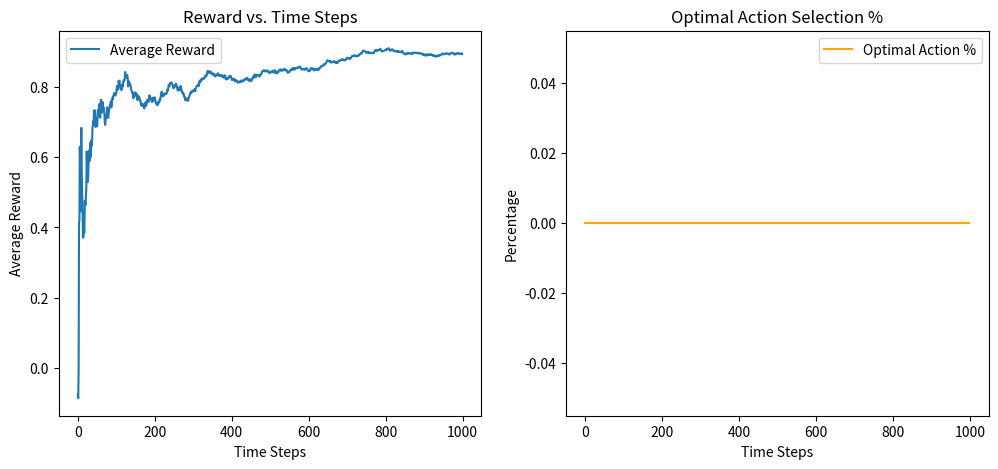
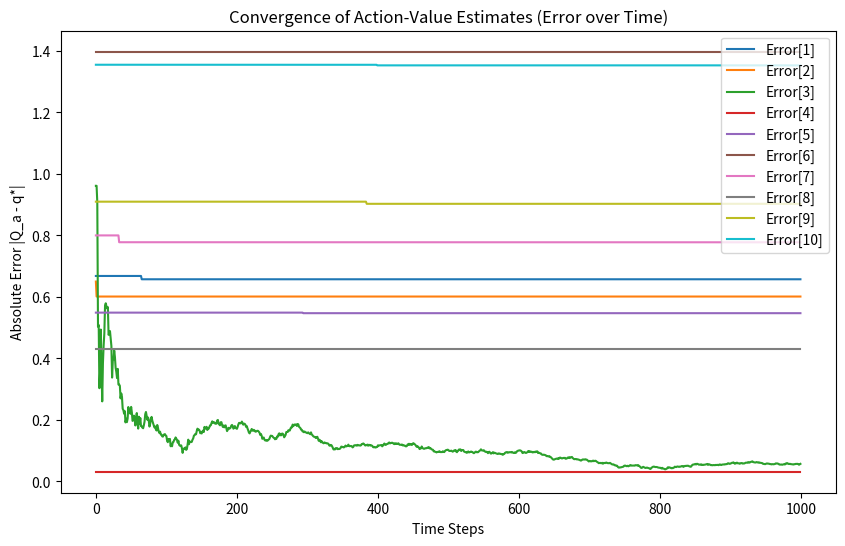

These charts were generated, in order, by the following Python code:
import numpy as np
import matplotlib.pyplot as plt

def plot():
    # Plot average rewards and optimal action percentage
    plt.figure(figsize=(12, 5))

    # Plot reward over time
    plt.subplot(1, 2, 1)
    plt.plot(average_rewards, label="Average Reward")
    # plt.plot(rewards, label="Reward") # very noisy
    plt.xlabel("Time Steps")
    plt.ylabel("Average Reward")
    plt.title("Reward vs. Time Steps")
    plt.legend()

    # Plot optimal action selection percentage
    plt.subplot(1, 2, 2)
    plt.plot(optimal_action_percentage, label="Optimal Action %", color='orange')
    plt.xlabel("Time Steps")
    plt.ylabel("Percentage")
    plt.title("Optimal Action Selection %")
    plt.legend()

    # Plot the evolution of Q_a error over time
    plt.figure(figsize=(10, 6))
    colors = plt.cm.get_cmap("tab10", arms)

    for i in range(arms):
        plt.plot(Q_a_error_history[:, i], label=f"Error[{i+1}]", color=colors(i))

    plt.xlabel("Time Steps")
    plt.ylabel("Absolute Error |Q_a - q*|")
    plt.title("Convergence of Action-Value Estimates (Error over Time)")
    plt.legend()
    plt.show()


class BanditEnvironment:
    def __init__(self, arms=10):
        self.q_star = np.random.normal(loc=0, scale=1, size=arms) # mean, variance, shape of q_star
        self.optimal_action = np.argmax(self.q_star)              # Best action

    def get_reward(self, action_idx):
        return np.random.normal(loc=self.q_star[action_idx], scale=1) # we get one reward for choosing the action indexed by action_idx

class EpsilonGreedyAgent:
    def __init__(self, arms=10):
        self.Q_a = np.zeros(shape=(arms,))                 # action-value estimate
        self.action_counters = np.zeros(shape=(arms,))     # for each action, the number of times that the action was chosen 
        self.cumulative_rewards = np.zeros(shape=(arms,))  # numerator of Eq. 2.1
        self.epsilon = 0.01

    def greedy_action(self):
        return np.argmax(self.Q_a)
    
    def epsilon_greedy_action(self):
        '''
        Choose the greedy (i.e., the best) action with probability 1 - self.epsilon. For that,
        we need a Bernoulli random variable, with parameter self.epsilon, which is a special
        case of the Binomial random variable, with a number of trials equal to 1. p = prob(1).
        0 => choose greedy_action, 1 => choose epsilon_greedy_action
        '''
        if np.random.binomial(n=1, p=self.epsilon):
            random_action_idx = np.random.choice(len(self.Q_a))
            return random_action_idx
        else:
            return self.greedy_action()
    
    def update_estimate(self, reward, action_idx):
        # update the entry of Q_a indexed by action_idx
        self.action_counters[action_idx] = self.action_counters[action_idx] + 1
        self.cumulative_rewards[action_idx] = self.cumulative_rewards[action_idx] + reward
        self.Q_a[action_idx] = 1/self.action_counters[action_idx] * self.cumulative_rewards[action_idx]

    def update_estimate_2(self, reward, action_idx, iter): # Eq. 2.3
        n = iter + 1 # first iteration has index 0. We need 1 at the denominator, hence the + 1
        self.Q_a[action_idx] = self.Q_a[action_idx] + 1/n * (reward - self.Q_a[action_idx])

arms  = 10
env   = BanditEnvironment(arms)
agent = EpsilonGreedyAgent(arms)

numIter = 1000
rewards = []
optimal_action_counts = []
Q_a_error_history = np.zeros((numIter, arms))

for t in range(numIter):
    action_idx = agent.epsilon_greedy_action()
    reward = env.get_reward(action_idx)
    # agent.update_estimate(reward, action_idx)
    agent.update_estimate_2(reward, action_idx, t)

    rewards.append(reward) # Store rewards for tracking average performance
    optimal_action_counts.append(action_idx == env.optimal_action) # number of times the optimal action in env.q_star was chosen
    Q_a_error_history[t] = np.abs(agent.Q_a - env.q_star)  # Compute and store absolute error between q_star and Q_a


# Filtering: Compute average rewards and optimal action percentage (for smooth plots)
average_rewards = np.cumsum(rewards) / (np.arange(numIter) + 1)
optimal_action_percentage = np.cumsum(optimal_action_counts) / (np.arange(numIter) + 1) * 100

print(f"The best action in the environment is {env.optimal_action + 1}")
plot()